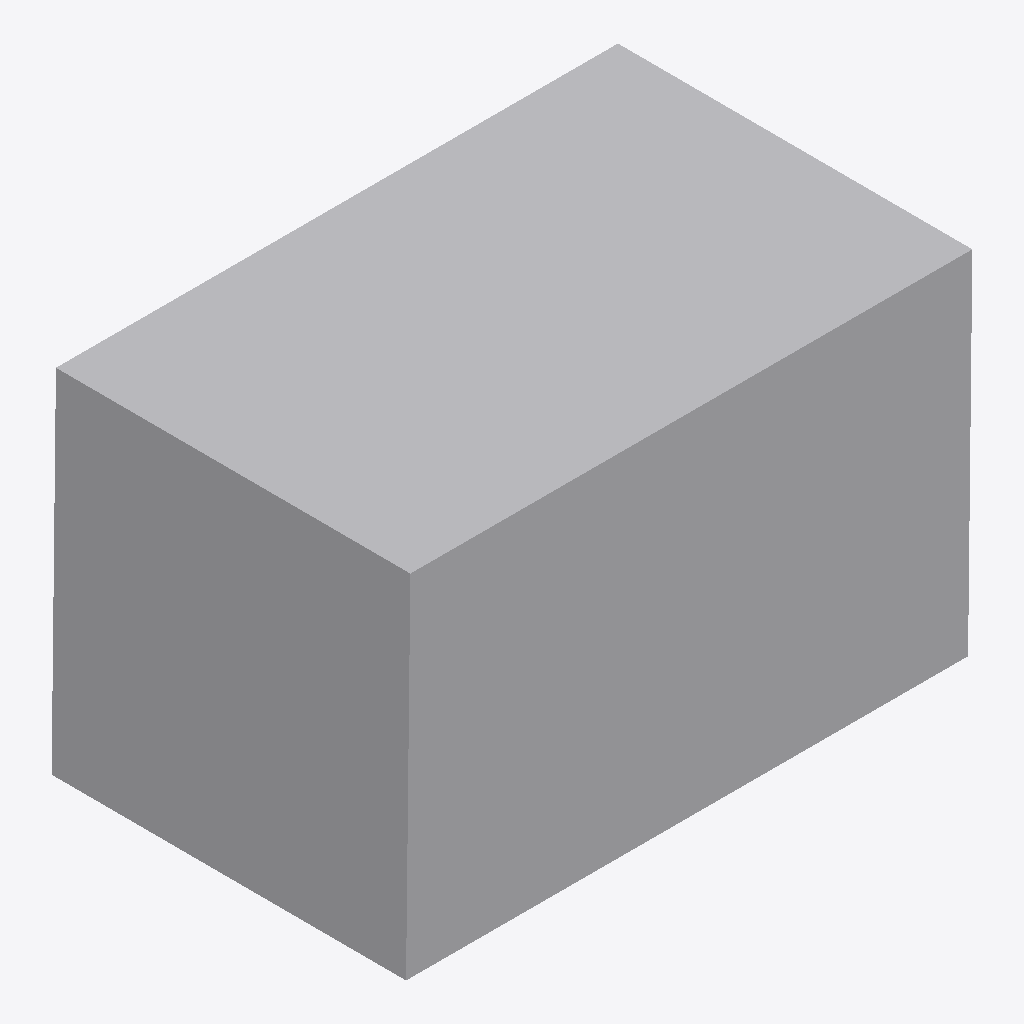
Isometric view of an IFC building model (IFC-SPF (STEP), schema IFC4, length unit millimetre), seen from the south-west, elements coloured by IFC class: 1 other element (light grey).
Extent 0.080 m × 0.051 m × 0.051 m (x, y, z). Elements (1): 1 IfcBuildingElementProxy.

HEADER;
FILE_DESCRIPTION(('ViewDefinition [CoordinationView]'),'2;1');
FILE_NAME('','2026-05-25T18:59:38',(''),(''),'IfcOpenShell 0.8.4-e8eb5e4','IfcOpenShell 0.8.4-e8eb5e4','');
FILE_SCHEMA(('IFC4'));
ENDSEC;
DATA;
#10=IFCPROJECT('31tsEIg$H9TBN910XgtJQu',$,'IFC_FLAT_EXPORT',$,$,$,$,(#5),#9);
#26=IFCBUILDINGELEMENTPROXY('2ux4rlCoH9lfWNdE3nLgJe',$,'blackbox_006',$,$,#20,#25,$,$);
ENDSEC;
